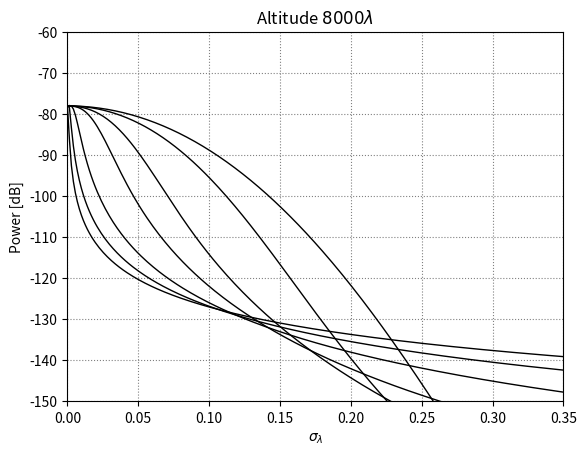

Source code (Python):
import numpy as np
import matplotlib.pyplot as plt
from scipy.special import jv
from scipy.integrate import simpson

N = (1 - jv(0, 2*np.pi)) / (2*np.pi)

def L(H, sig_l, h_l, N, dx=1e-5):
    x = np.linspace(0.0, 1.0, int(np.ceil(1/dx)) + 1)
    sig_l = np.asarray(sig_l)[:, None]
    x2 = x[None, :]**2

    integrand = jv(1, 2*np.pi*x[None, :]) * np.exp(
        - (4*np.pi)**(2*(1+H)) * sig_l**2 * (0.5 * h_l * x2)**H
    )

    integral = simpson(integrand, x=x, axis=1)
    return integral / N

h_l = 8000
sig_l = np.linspace(0, 0.35, 250)

Hs = (0.05, 0.1, 0.2, 0.3, 0.5, 0.7, 0.9)

Fs = []

for Hurst in Hs:
    print(f"Evaluating at Hurst exponent: {Hurst}")
    Ls = L(Hurst, sig_l, h_l, N)
    Fh = (1 / (h_l**2)) * Ls
    Fs.append(Fh)

for F in Fs:
    plt.plot(sig_l, 10 * np.log10(F), color="black", linewidth=1)

plt.ylim(-150, -60)
plt.xlim(0, 0.35)

plt.grid(linestyle=":", color="grey")

plt.xlabel(r"$\sigma_\lambda$")
plt.ylabel(r"Power [dB]")

plt.title(r"Altitude $8000\lambda$")

plt.show()
